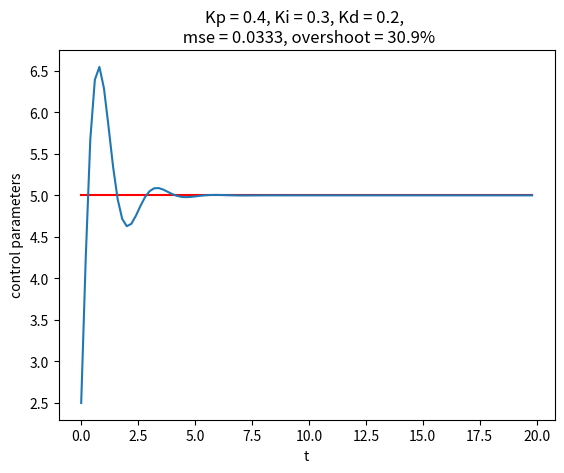

Write the Python code that produced this figure.
#!/usr/bin/env python
# -*- coding: utf-8 -*-
# [redacted]
# datetime： 2021/7/21 14:24 

import matplotlib.pyplot as plt
import numpy as np

N = 100
t_array = np.array([i for i in range(N)]) / 5
# control_y_array = np.sin(t_array)
control_y_array = np.ones(N) * 5


# control_y_array = [5 for i in range(1000)]

Kp = 0.4
Ki = 0.3
Kd = 0.2
init_y = 0

y_control_curve = []
intergral = 0
last_error = control_y_array[0] - init_y
y_i = init_y
mse = 0
max_control = 0
for i in range(N):
    error_i = control_y_array[i] - y_i
    proportion = Kp * error_i
    intergral += Ki * error_i
    # if abs(error_i) < 1:
    difference = Kd * (error_i - last_error)
    # else:
    #     difference = 0
    u_i = proportion + intergral + difference - 1
    y_i += u_i
    if y_i > max_control:
        max_control = y_i
    y_control_curve.append(y_i)
    last_error = error_i
    mse += (last_error / N)
overshoot = (max_control - 5) / 5 * 100
print("overshoot = {}%".format(overshoot))
plt.title("Kp = {}, Ki = {}, Kd = {}, \n "
          "mse = {:.3}, overshoot = {:.3}%".format(Kp, Ki, Kd, mse, overshoot))
plt.plot(t_array, control_y_array, c="r")
plt.plot(t_array, y_control_curve)
plt.xlabel("t")
plt.ylabel("control parameters")
plt.show()













